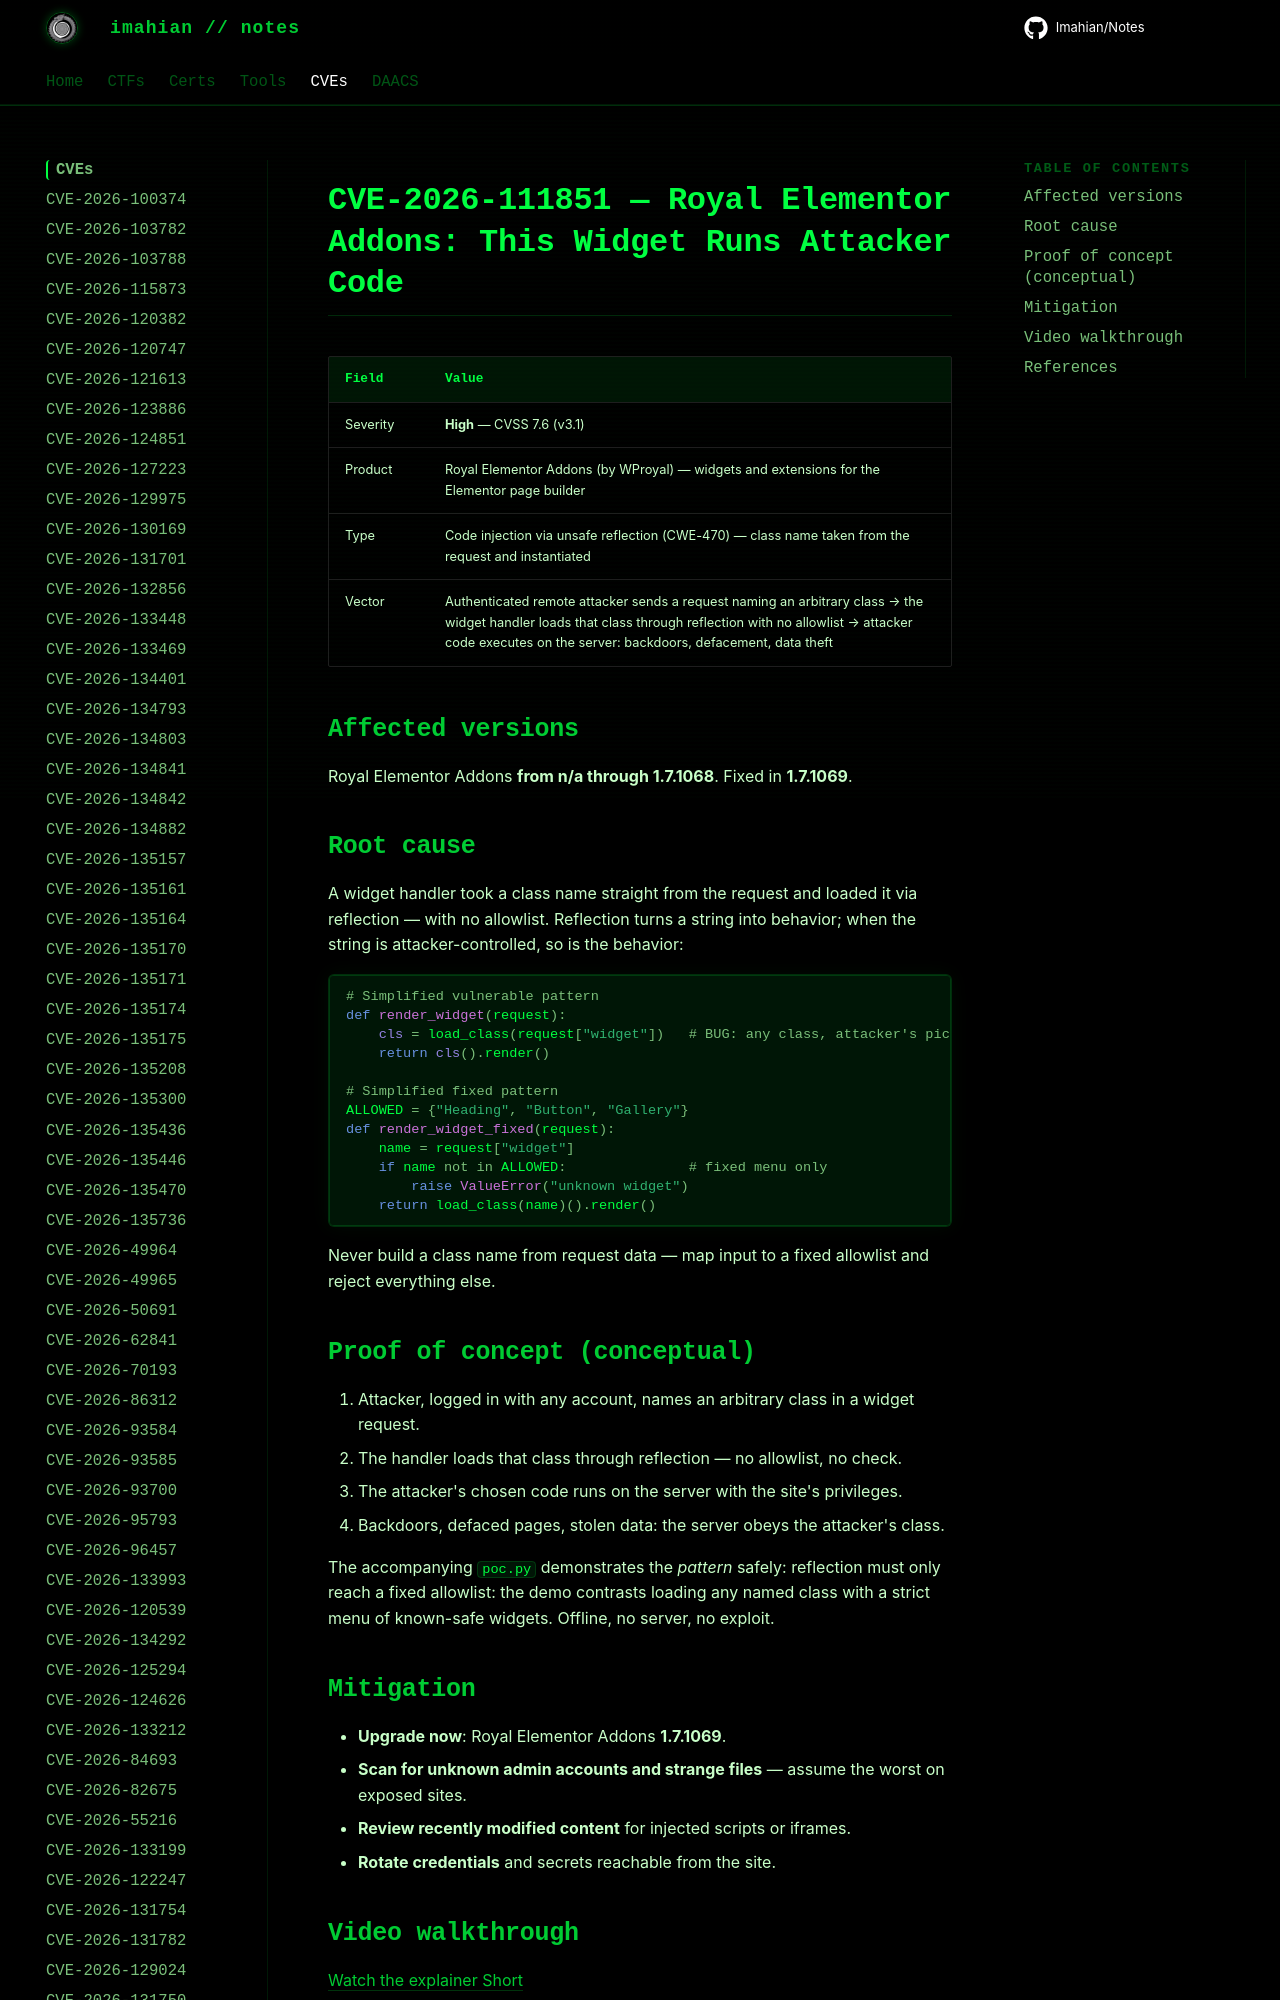

repository: Imahian/Notes · page: CVEs/CVE-2026-111851/index.html · generator: mkdocs

# CVE-2026-111851 — Royal Elementor Addons: This Widget Runs Attacker Code

| Field | Value |
|---|---|
| Severity | **High** — CVSS 7.6 (v3.1) |
| Product | Royal Elementor Addons (by WProyal) — widgets and extensions for the Elementor p
